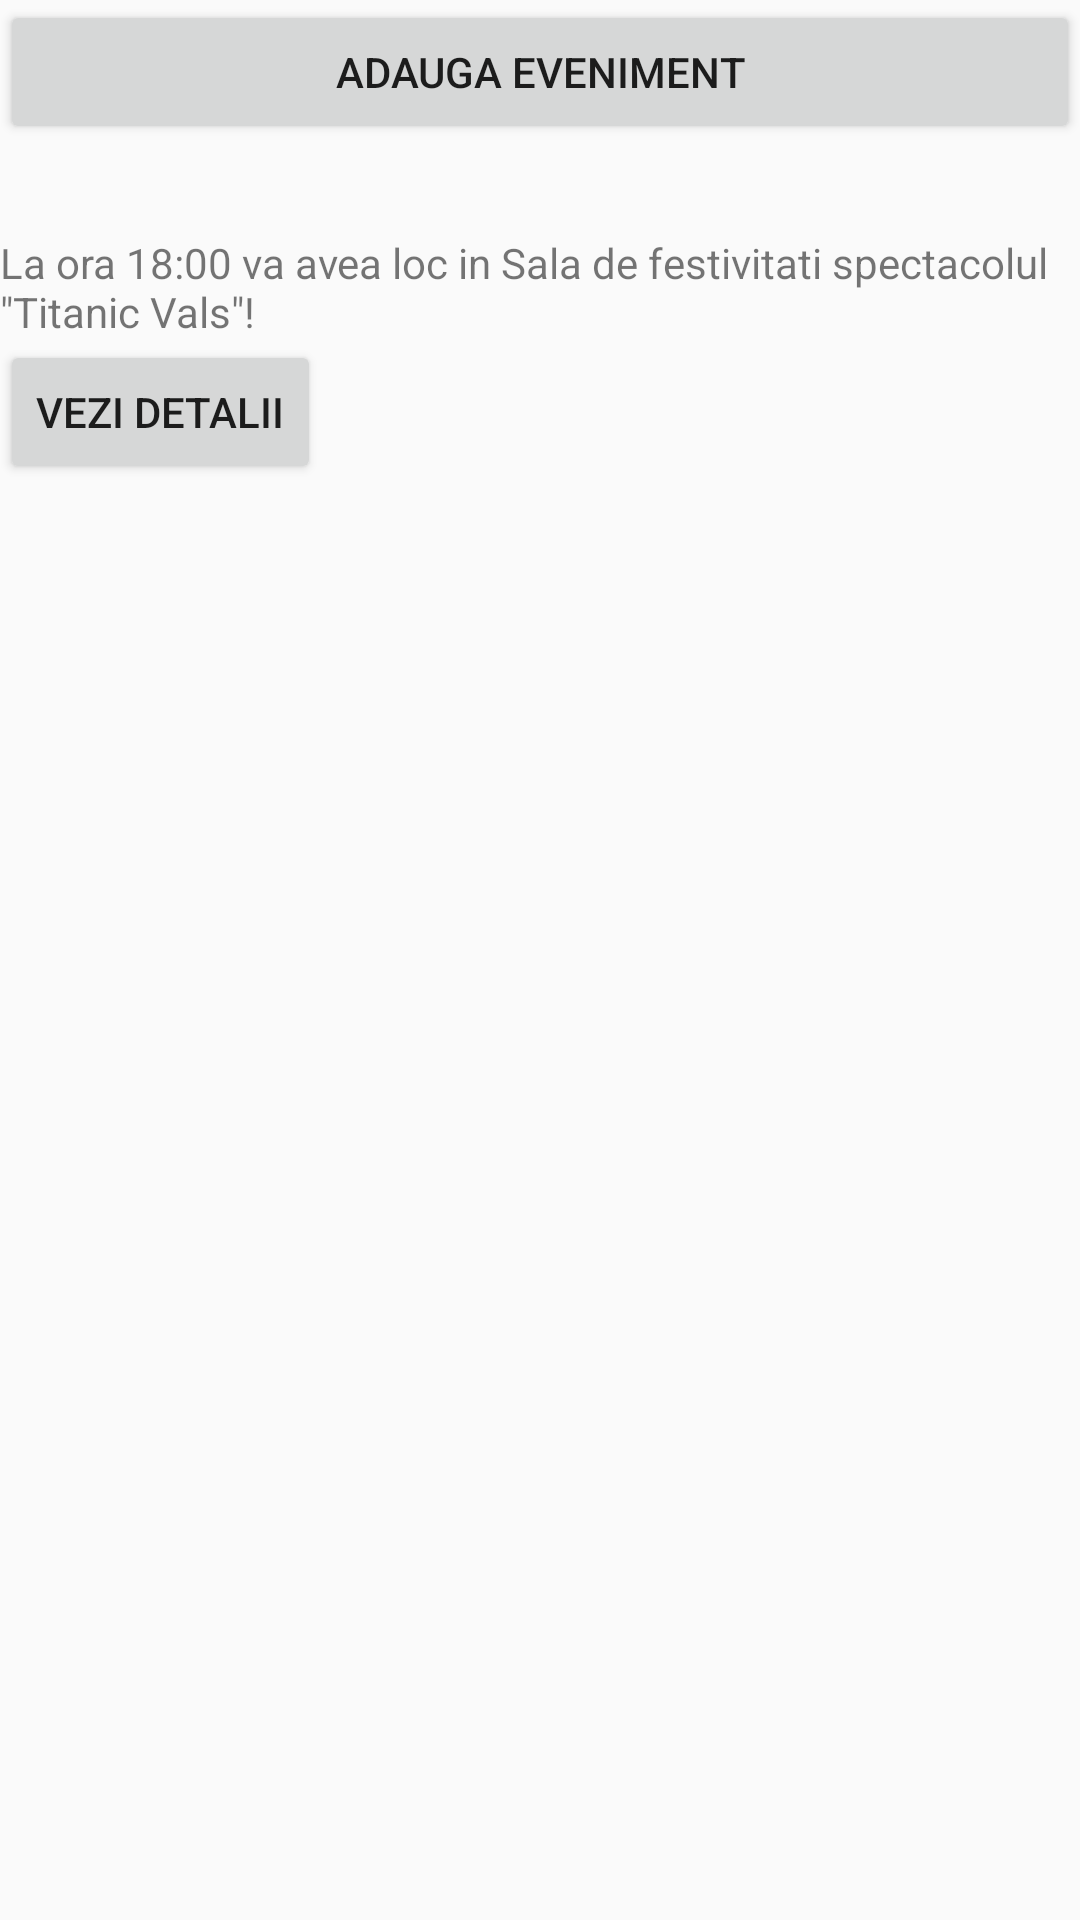

Here is an Android app screen rendered from its layout file. Give the layout XML and the strings, colors and styles it references.
<!-- AndroidManifest.xml: application theme AppTheme -->
<!-- res/layout/activity_activitati.xml -->
<?xml version="1.0" encoding="utf-8"?>
<android.support.constraint.ConstraintLayout xmlns:android="http://schemas.android.com/apk/res/android"
    xmlns:app="http://schemas.android.com/apk/res-auto"
    xmlns:tools="http://schemas.android.com/tools"
    android:layout_width="match_parent"
    android:layout_height="match_parent"
    tools:context="com.ceamaitareechipa.h44x.ochiullazarului.ActivitatiActivity">

    <LinearLayout
        android:layout_width="match_parent"
        android:layout_height="match_parent"
        android:orientation="vertical">

        <Button
            android:id="@+id/adaugare eveniment "
            android:layout_width="match_parent"
            android:layout_height="wrap_content"
            android:text="Adauga Eveniment" />

        <TextView
            android:id="@+id/textView17"
            android:layout_width="match_parent"
            android:layout_height="wrap_content"
            android:paddingTop="30dp"
            android:text='La ora 18:00 va avea loc in Sala de festivitati spectacolul "Titanic Vals"!' />

        <Button
            android:id="@+id/detalii"
            android:layout_width="wrap_content"
            android:layout_height="wrap_content"
            android:text="Vezi detalii" />

    </LinearLayout>
</android.support.constraint.ConstraintLayout>
<!-- resources referenced by this layout -->
<resources>
  <style name="AppTheme" parent="Theme.AppCompat.Light.DarkActionBar">
          
          <item name="colorPrimary">@color/colorPrimary</item>
          <item name="colorPrimaryDark">@color/colorPrimaryDark</item>
          <item name="colorAccent">@color/colorAccent</item>
          <item name="android:windowAnimationStyle">@style/CustomActivityAnimation</item>
      </style>
  <style name="CustomActivityAnimation" parent="@android:style/Animation.Activity">
          <item name="android:activityOpenEnterAnimation">@anim/slide_in_right</item>
          <item name="android:activityOpenExitAnimation">@anim/slide_out_left</item>
          <item name="android:activityCloseEnterAnimation">@anim/slide_in_left</item>
          <item name="android:activityCloseExitAnimation">@anim/slide_out_right</item>
      </style>
  <!-- not gathered from this repository: default colours our renderer supplied (Android Studio template values) -->
  <color name="colorPrimary">#FF6200EE</color>
  <color name="colorPrimaryDark">#FF3700B3</color>
  <color name="colorAccent">#FF03DAC5</color>
</resources>
